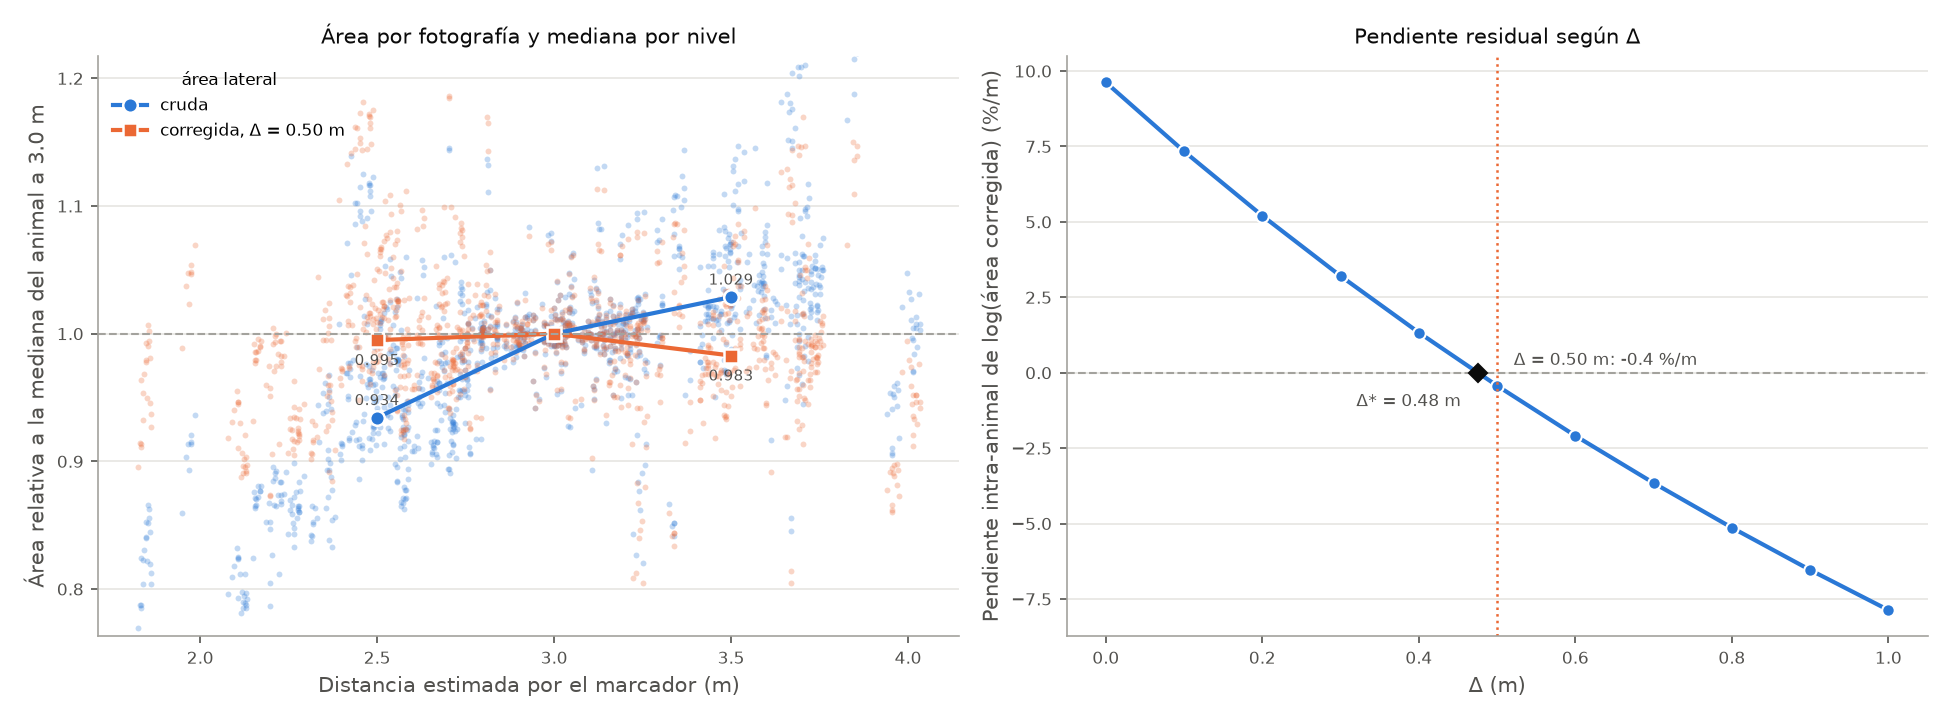

The file beside this chart, header and first rows:
nivel, n_fotos, n_vacas, cociente_area, cociente_area_corr
2.5, 439, 35, 0.9343, 0.995
3.0, 410, 40, 1.0, 1.0
3.5, 331, 33, 1.029, 0.9829
